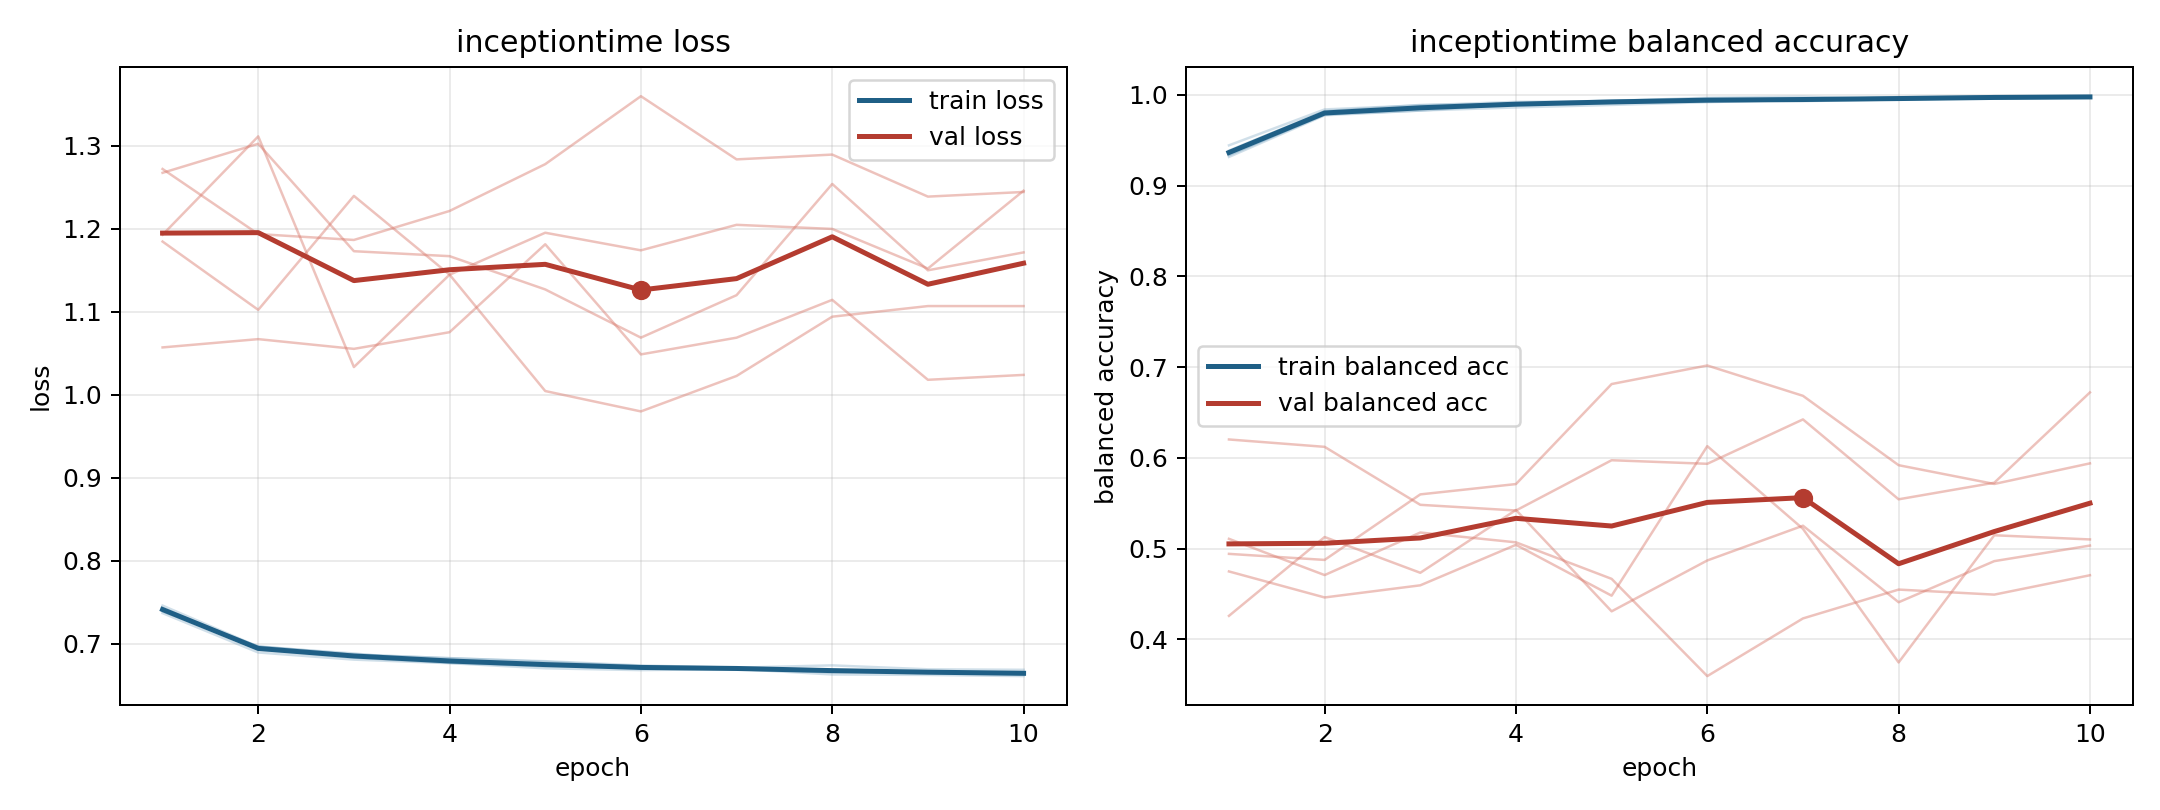

The data file committed next to this chart (first rows):
model, fold, epoch, train_loss, train_balanced_accuracy, val_loss, val_balanced_accuracy
inceptiontime, 1, 1, 0.7369, 0.9387, 1.272, 0.5109
inceptiontime, 1, 2, 0.6894, 0.9822, 1.194, 0.4709
inceptiontime, 1, 3, 0.6808, 0.989, 1.187, 0.5178
inceptiontime, 1, 4, 0.6765, 0.9902, 1.222, 0.507
inceptiontime, 1, 5, 0.6703, 0.9939, 1.278, 0.4668
inceptiontime, 1, 6, 0.6682, 0.9959, 1.36, 0.3596
inceptiontime, 1, 7, 0.6695, 0.9948, 1.284, 0.4232
inceptiontime, 1, 8, 0.6629, 0.9976, 1.29, 0.455
inceptiontime, 1, 9, 0.6623, 0.9985, 1.239, 0.4494
inceptiontime, 1, 10, 0.6609, 0.9985, 1.245, 0.4708
inceptiontime, 2, 1, 0.7459, 0.9318, 1.268, 0.4749
inceptiontime, 2, 2, 0.6964, 0.9776, 1.303, 0.4463
inceptiontime, 2, 3, 0.6865, 0.9829, 1.173, 0.4597
inceptiontime, 2, 4, 0.6826, 0.9863, 1.167, 0.5043
inceptiontime, 2, 5, 0.6782, 0.989, 1.127, 0.4482
inceptiontime, 2, 6, 0.6726, 0.9921, 1.069, 0.613
inceptiontime, 2, 7, 0.6695, 0.9948, 1.12, 0.5219
inceptiontime, 2, 8, 0.6682, 0.9956, 1.254, 0.3747
inceptiontime, 2, 9, 0.6658, 0.9967, 1.15, 0.5148
inceptiontime, 2, 10, 0.665, 0.9975, 1.172, 0.5102
inceptiontime, 3, 1, 0.7389, 0.9445, 1.185, 0.426
inceptiontime, 3, 2, 0.6968, 0.9841, 1.102, 0.5129
inceptiontime, 3, 3, 0.6871, 0.9886, 1.24, 0.4735
inceptiontime, 3, 4, 0.6825, 0.9924, 1.145, 0.5427
inceptiontime, 3, 5, 0.6789, 0.9934, 1.195, 0.431
inceptiontime, 3, 6, 0.6737, 0.9969, 1.174, 0.4871
inceptiontime, 3, 7, 0.6711, 0.9981, 1.205, 0.5253
inceptiontime, 3, 8, 0.6739, 0.9955, 1.2, 0.441
inceptiontime, 3, 9, 0.6691, 0.9987, 1.152, 0.4863
inceptiontime, 3, 10, 0.6685, 0.9983, 1.246, 0.5035
inceptiontime, 4, 1, 0.7412, 0.9345, 1.193, 0.4943
inceptiontime, 4, 2, 0.6963, 0.9786, 1.312, 0.4877
inceptiontime, 4, 3, 0.6882, 0.9828, 1.033, 0.5599
inceptiontime, 4, 4, 0.6774, 0.99, 1.145, 0.5712
inceptiontime, 4, 5, 0.6739, 0.9926, 1.005, 0.6815
inceptiontime, 4, 6, 0.6712, 0.9938, 0.98, 0.7019
inceptiontime, 4, 7, 0.6708, 0.9932, 1.023, 0.6685
inceptiontime, 4, 8, 0.6676, 0.9951, 1.094, 0.592
inceptiontime, 4, 9, 0.6652, 0.9966, 1.107, 0.5714
inceptiontime, 4, 10, 0.6636, 0.9975, 1.107, 0.5941
inceptiontime, 5, 1, 0.7432, 0.9335, 1.057, 0.6204
inceptiontime, 5, 2, 0.6926, 0.9784, 1.067, 0.6123
inceptiontime, 5, 3, 0.6832, 0.9861, 1.055, 0.5484
inceptiontime, 5, 4, 0.6769, 0.9905, 1.075, 0.5421
inceptiontime, 5, 5, 0.6728, 0.9928, 1.181, 0.5975
inceptiontime, 5, 6, 0.6712, 0.9928, 1.049, 0.5936
inceptiontime, 5, 7, 0.6698, 0.9942, 1.069, 0.6425
inceptiontime, 5, 8, 0.6652, 0.9966, 1.114, 0.5544
inceptiontime, 5, 9, 0.6659, 0.9959, 1.018, 0.5727
inceptiontime, 5, 10, 0.6635, 0.9974, 1.024, 0.6723
